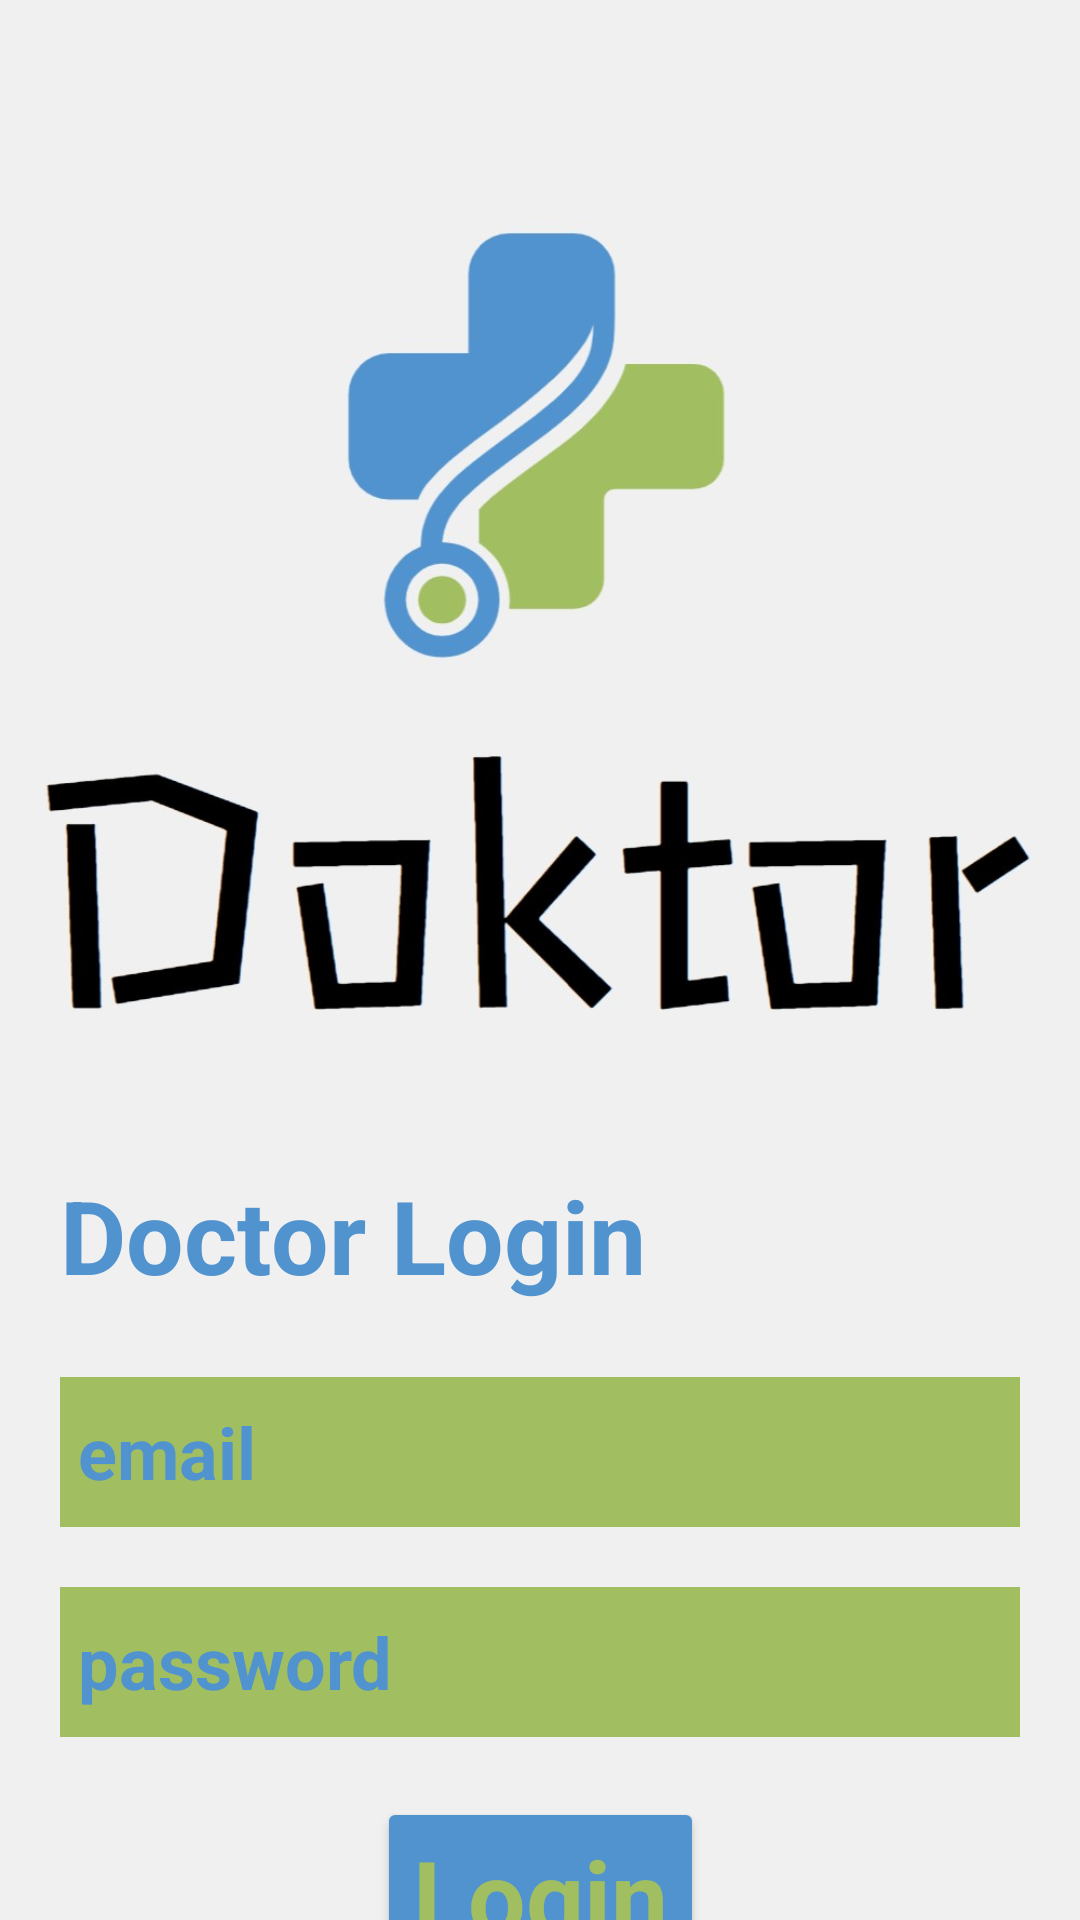

Produce the Android XML layout that renders to this screen, including the resource entries it uses.
<!-- AndroidManifest.xml: application theme Theme.Doktor -->
<!-- res/layout/activity_main2.xml -->
<?xml version="1.0" encoding="utf-8"?>
<androidx.constraintlayout.widget.ConstraintLayout xmlns:android="http://schemas.android.com/apk/res/android"
    xmlns:app="http://schemas.android.com/apk/res-auto"
    xmlns:tools="http://schemas.android.com/tools"
    android:layout_width="match_parent"
    android:layout_height="match_parent"
    android:background="#F0F0F0"
    tools:context=".MainActivity2">

    <ImageView
        android:id="@+id/imageView2"
        android:layout_width="wrap_content"
        android:layout_height="329dp"
        android:layout_marginTop="40dp"
        app:layout_constraintEnd_toEndOf="parent"
        app:layout_constraintStart_toStartOf="parent"
        app:layout_constraintTop_toTopOf="parent"
        app:srcCompat="@drawable/doktor" />

    <TextView
        android:id="@+id/textView3"
        android:layout_width="0dp"
        android:layout_height="50dp"
        android:layout_marginStart="20dp"
        android:layout_marginTop="20dp"
        android:layout_marginEnd="20dp"
        android:text="Doctor Login"
        android:textColor="#5193CF"
        android:textSize="34sp"
        android:textStyle="bold"
        app:layout_constraintEnd_toEndOf="parent"
        app:layout_constraintStart_toStartOf="parent"
        app:layout_constraintTop_toBottomOf="@+id/imageView2" />

    <EditText
        android:id="@+id/username_page2"
        android:layout_width="0dp"
        android:layout_height="50dp"
        android:layout_marginStart="20dp"
        android:layout_marginTop="20dp"
        android:layout_marginEnd="20dp"
        android:background="#A1BF61"
        android:ems="10"
        android:hint=" email"
        android:inputType="textPersonName"
        android:textColor="#5193CF"
        android:textColorHint="#5193CF"
        android:textSize="24sp"
        android:textStyle="bold"
        app:layout_constraintEnd_toEndOf="parent"
        app:layout_constraintStart_toStartOf="parent"
        app:layout_constraintTop_toBottomOf="@+id/textView3" />

    <EditText
        android:id="@+id/password_page2"
        android:layout_width="0dp"
        android:layout_height="50dp"
        android:layout_marginStart="20dp"
        android:layout_marginTop="20dp"
        android:layout_marginEnd="20dp"
        android:background="#A1BF61"
        android:ems="10"
        android:hint=" password"
        android:textColorHint="#5193CF"
        android:inputType="textPassword"
        android:textColor="#5193CF"
        android:textSize="24sp"
        android:textStyle="bold"
        app:layout_constraintEnd_toEndOf="parent"
        app:layout_constraintStart_toStartOf="parent"
        app:layout_constraintTop_toBottomOf="@+id/username_page2" />

    <Button
        android:id="@+id/button1page2"
        android:layout_width="wrap_content"
        android:layout_height="wrap_content"
        android:layout_marginTop="20dp"
        android:backgroundTint="#5193CF"
        android:fontFamily="sans-serif"
        android:insetLeft="0dp"
        android:insetTop="0dp"
        android:insetRight="0dp"
        android:insetBottom="0dp"
        android:text="Login"
        android:textAllCaps="false"
        android:textColor="#A1BF61"
        android:textSize="34sp"
        android:textStyle="bold"
        app:layout_constraintEnd_toEndOf="parent"
        app:layout_constraintStart_toStartOf="parent"
        app:layout_constraintTop_toBottomOf="@+id/password_page2" />

    <TextView
        android:id="@+id/textView5"
        android:layout_width="wrap_content"
        android:layout_height="wrap_content"
        android:layout_marginStart="20dp"
        android:text="Don't have an account?"
        android:textColor="#000000"
        android:textSize="20sp"
        android:textStyle="bold"
        app:layout_constraintBottom_toBottomOf="parent"
        app:layout_constraintStart_toStartOf="parent"
        app:layout_constraintTop_toBottomOf="@+id/button1page2" />

    <Button
        android:id="@+id/button2page2"
        android:layout_width="wrap_content"
        android:layout_height="wrap_content"
        android:layout_marginEnd="20dp"
        android:backgroundTint="#F0F0F0"
        android:fontFamily="sans-serif"
        android:insetLeft="0dp"
        android:insetTop="0dp"
        android:insetRight="0dp"
        android:insetBottom="0dp"
        android:text="Register"
        android:textAllCaps="false"
        android:textColor="#5193CF"
        android:textSize="24sp"
        android:textStyle="bold"
        app:layout_constraintBottom_toBottomOf="parent"
        app:layout_constraintEnd_toEndOf="parent"
        app:layout_constraintTop_toBottomOf="@+id/button1page2" />

</androidx.constraintlayout.widget.ConstraintLayout>
<!-- resources referenced by this layout -->
<resources>
  <!-- drawable doktor: jpg bitmap (drawable, 47704 bytes) -->
  <style name="Theme.Doktor" parent="Theme.MaterialComponents.DayNight.DarkActionBar">
          
          <item name="colorPrimary">@color/purple_500</item>
          <item name="colorPrimaryVariant">@color/purple_700</item>
          <item name="colorOnPrimary">@color/white</item>
          
          <item name="colorSecondary">@color/teal_200</item>
          <item name="colorSecondaryVariant">@color/teal_700</item>
          <item name="colorOnSecondary">@color/black</item>
          
          <item name="android:statusBarColor">?attr/colorPrimaryVariant</item>
          
      </style>
  <!-- not gathered from this repository: default colours our renderer supplied (Android Studio template values) -->
  <color name="purple_500">#FF6200EE</color>
  <color name="purple_700">#FF3700B3</color>
  <color name="teal_200">#FF03DAC5</color>
  <color name="teal_700">#FF018786</color>
  <color name="black">#FF000000</color>
  <color name="white">#FFFFFFFF</color>
</resources>
